pico-8 play session: no input (idle), after a click and taps of 🅾, ❎, 🅾+❎, 🅾 in the second before t = 0

[t = 1 s] idle ~1s (no d-pad/buttons)
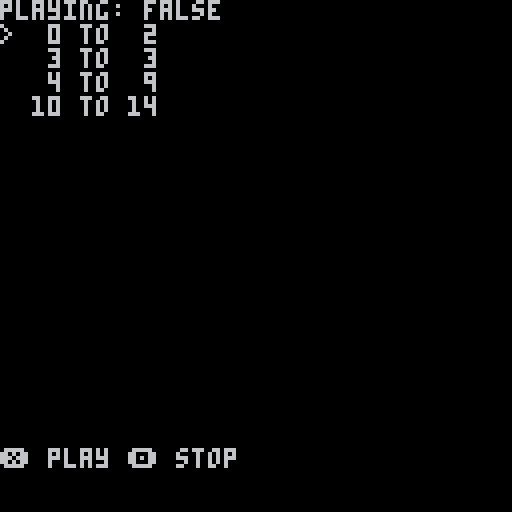

pico-8 cartridge
version 43
__lua__
function _init()
 function pad(n) return n < 10 and " " .. n or n end

 playing = nil
 select = 0
 tracks = {}

 for i = 0, 63 do
  local a, b, c, d = peek(0x3100 + i * 4, 4)
  if a & 0x80 ~= 0 then add(tracks, { start = i }) end
  if (b & 0x80) + (c & 0x80) ~= 0 or i == 63 then
   for j = #tracks, 1, -1 do
    tracks[j].stop = tracks[j].stop or i
   end
  end
 end
end
function _update()
 if (btnp(⬆️)) select -= 1
 if (btnp(⬇️)) select += 1
 select %= #tracks
 if btnp(❎) then
  playing = tracks[select + 1].start
  music(playing)
 end
 if btnp(🅾️) then
  playing = nil
  music(-1)
 end
end
function _draw()
 cls(0)
 print("playing: " .. tostr(stat(57) and stat(54)))
 for i, track in ipairs(tracks) do
  print((i == select + 1 and "> " or "  ") .. pad(track.start) .. " to " .. pad(track.stop))
 end
 print("❎ play 🅾️ stop", 0, 112)
end
__gfx__
000000000076770000004400000006608a88a8880000000000000000000000000000000000000000000000000000000000000000000000000000000000000000
000000000677776000444440000060a8aaa888880000000000000000000000000000000000000000000000000000000000000000000000000000000000000000
007007007777677604444444007565888a88a8880000000000000000000000000000000000000000000000000000000000000000000000000000000000000000
00077000767777774444444507555550888888880000000000000000000000000000000000000000000000000000000000000000000000000000000000000000
00077000677677674884444575555555a8a888880000000000000000000000000000000000000000000000000000000000000000000000000000000000000000
00700700155555510788445075555555888888880000000000000000000000000000000000000000000000000000000000000000000000000000000000000000
00000000115555117768550007555550888888880000000000000000000000000000000000000000000000000000000000000000000000000000000000000000
00000000011111106600000000555500888888880000000000000000000000000000000000000000000000000000000000000000000000000000000000000000
00000000888888888888888800000000000000000000000000000000000000000000000000000000000000000000000000000000000000000000000000000000
000000008888a8888a88888800000000000000000000000000000000000000000000000000000000000000000000000000000000000000000000000000000000
00000000888aaa888888888800000000000000000000000000000000000000000000000000000000000000000000000000000000000000000000000000000000
000000008aaaaaaa88a8888800000000000000000000000000000000000000000000000000000000000000000000000000000000000000000000000000000000
0000000088aaaaa88888888800000000000000000000000000000000000000000000000000000000000000000000000000000000000000000000000000000000
00000000888aaa8888a8888800000000000000000000000000000000000000000000000000000000000000000000000000000000000000000000000000000000
0000000088aa8aa88888888800000000000000000000000000000000000000000000000000000000000000000000000000000000000000000000000000000000
000000008aa888aa8a88888800000000000000000000000000000000000000000000000000000000000000000000000000000000000000000000000000000000
00000000888888888888888800000000000000000000000000000000000000000000000000000000000000000000000000000000000000000000000000000000
00000000888888888888888800000000000000000000000000000000000000000000000000000000000000000000000000000000000000000000000000000000
00000000888888888888888800000000000000000000000000000000000000000000000000000000000000000000000000000000000000000000000000000000
00000000888888888888888800000000000000000000000000000000000000000000000000000000000000000000000000000000000000000000000000000000
00000000888888888888888800000000000000000000000000000000000000000000000000000000000000000000000000000000000000000000000000000000
00000000888888888888888800000000000000000000000000000000000000000000000000000000000000000000000000000000000000000000000000000000
00000000888888888888888800000000000000000000000000000000000000000000000000000000000000000000000000000000000000000000000000000000
00000000888888888888888800000000000000000000000000000000000000000000000000000000000000000000000000000000000000000000000000000000
